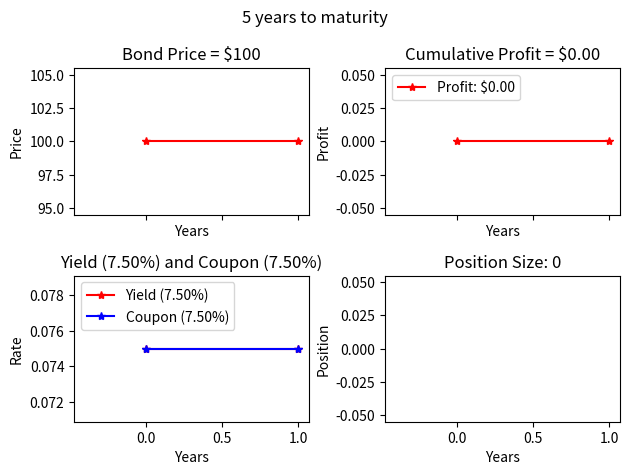

This figure's Python source: (Note: this script raises an exception after producing the figure.)
import numpy as np
import matplotlib.pyplot as plt

class Bond:
    def __init__(self, par, cr, ttm, price):
        self.par = par
        self.cr = cr
        self.ttm = ttm
        self.price = price
        self.ytm = self.calculate_ytm()
    def calculate_ytm(self, years_to_mat=None, price=None):
        if price == None:
            price = self.price
        tolerance = 0.0001
        ytm_range = [i / 1000 for i in range(1, 100000)]  # Define a range of YTM values (0.001 to 99.999%)
        closest_ytm = None
        min_diff = float('inf')
        if not years_to_mat:
            ttm = self.ttm
        else:
            ttm = years_to_mat

        for ytm in ytm_range:
            # Calculate the present value of bond's cash flows using the current YTM
            pv = 0
            for t in range(1, ttm + 1):
                pv += self.cr * self.par / ((1 + ytm) ** t)
            pv += self.par / ((1 + ytm) ** ttm)

            # Calculate bond price using the current YTM
            calculated_bond_price = pv

            # Check if the difference between the calculated bond price and actual bond price is within tolerance
            diff = abs(calculated_bond_price - price)
            if diff < min_diff:
                min_diff = diff
                closest_ytm = ytm
        return closest_ytm
    def calculate_fair_price(self, alternative_ytm, par=None, cr=None, ttm=None):
        # Calculate the present value of bond's cash flows using the alternative YTM
        if not par:
            par = self.par
        if not ttm:
            ttm = self.ttm
        if not cr:
            cr = self.cr
        pv = 0
        for t in range(1, ttm + 1):
            pv += cr * par / ((1 + alternative_ytm) ** t)
        pv += par / ((1 + alternative_ytm) ** ttm)
        return round(pv, 2)

class BondTrading:
    def __init__(self, bond):
        self.bond = bond
        self.cr = bond.cr
        self.years = bond.ttm

        self.net_cost = 0
        self.average_ytm = 0
        # self.position = 0

        self.prices = [self.bond.price]
        self.yields = [self.bond.ytm]
        self.profits = [0]
        self.volatility = [0]
        self.yield_volatility = [0]
        self.position = []
        self.pos_bar_colors = []

        self.inflows = 0
        self.outflows = 0
        # self.rlz_prof = self.inflows - self.outflows

        self.trade_bond()

    def graph_bond_price(self):
        fig, ax = plt.subplots(2, 2, sharex=True)

        color = 'g' if self.prices[-1] > self.prices[0] else 'r'
        ax[0, 0].plot(self.prices, marker='*', color=color)
        ax[0, 0].set(title=f"Bond Price = ${self.prices[-1]:,}", xlabel='Years', ylabel='Price')

        color2 = 'g' if self.yields[-1] < self.cr else 'r'
        ax[1, 0].plot(self.yields, marker='*', color=color2, label=f"Yield ({self.yields[-1]*100:,.2f}%)")
        ax[1, 0].plot([self.cr] * len(self.yields), marker='*', color='b', label=f"Coupon ({self.cr*100:.2f}%)")
        ax[1, 0].set(title=f"Yield ({self.yields[-1]*100:,.2f}%) and Coupon ({self.cr*100:.2f}%)", xlabel='Years', ylabel='Rate')
        ax[1, 0].legend(loc='upper left')

        color3 = 'g' if self.profits[-1] > 0 else 'r'
        ax[0, 1].plot(self.profits, marker='*', color=color3, label=f"Profit: ${self.profits[-1]:,.2f}")
        ax[0, 1].set(title=f"Cumulative Profit = ${self.profits[-1]:,.2f}", xlabel='Years', ylabel='Profit')
        ax[0, 1].legend(loc='upper left')


        ax[1, 1].bar(range(len(self.position)), self.position, color=self.pos_bar_colors)
        ax[1, 1].set(title=f"Position Size: {self.position[-1]}", xlabel='Years', ylabel='Position')

        plt.suptitle(f"{self.years} years to maturity")
        plt.tight_layout()  # Add this line to adjust subplot parameters for better layout
        plt.show()

    def annualized_volatility(self, array):
        # Calculate the logarithmic returns
        returns = np.diff(np.log(array))  # Calculate the logarithmic returns

        # Calculate the standard deviation of returns
        std_dev = np.std(returns)

        # Calculate the annualized volatility
        annualized_volatility = std_dev * np.sqrt(252)  # Assuming 252 trading days in a year

        return annualized_volatility

    # def trade_bond(self):
    #     trade_dict = {'trades':[]}
    #     for ind in range(self.bond.ttm):
    #         price, yld = self.bond.price, self.bond.ytm
    #         self.prices.append(price)
    #         self.yields.append(yld)
    #
    #         # this comprises 'open' profit
    #         position = sum([x[2] for x in trade_dict['trades']])
    #         avg_cost = abs(self.net_cost/position) if position != 0 else 0
    #
    #         if position > 0 or position < 0:
    #             profit = round(position * (price - avg_cost), 2)
    #         else:
    #             profit = 0
    #         self.profits.append(self.profits[-1] + profit + self.rlz_prof)
    #
    #         self.graph_bond_price()
    #
    #         print(f"\nPosition: {position} tranches, @ ${avg_cost:.2f}...paper profit = ${profit:,}")
    #         print(f"Bond Price: ${price:.2f}, yield: {yld*100:.2f}%, years to maturity: {self.years}")
    #         trade = int(input("Trade ('1', '-1, '0'): "))
    #         if trade > 0 or trade < 0:
    #             trade_dict['trades'].append((self.bond.ttm-ind, price, trade))
    #             self.years -= 1
    #             new_yield = self.bond.cr + np.random.normal(loc=0, scale=.015)
    #             self.bond = Bond(self.bond.par, self.cr, self.years, self.bond.calculate_fair_price(new_yield, cr=self.cr, ttm=self.years))
    #             self.net_cost += price * trade
    #             if trade > 0:
    #                 self.outflows += price * trade
    #             else:
    #                 self.inflows += price * abs(trade)
    #         else:
    #             new_yield = self.bond.cr + np.random.normal(loc=0, scale=.015)
    #             self.bond = Bond(self.bond.par, self.cr, self.years,
    #                              self.bond.calculate_fair_price(new_yield, cr=self.cr, ttm=self.years))
    #             self.net_cost += price * trade
    #             self.years -= 1

    def trade_bond(self):
        trade_dict = {'trades': []}
        avg_cost = 0  # Initialize average cost per open position
        position = 0  # Initialize position
        realized_profit = 0  # Initialize realized profit

        for ind in range(self.bond.ttm+1):
            price, yld = self.bond.price, self.bond.ytm
            self.prices.append(price)
            self.yields.append(yld)
            if self.years == 0:
                self.prices[-1] = self.bond.par
                self.yields[-1] = self.bond.cr
            self.volatility.append(self.annualized_volatility(self.prices))
            self.yield_volatility.append(self.annualized_volatility(self.yields))
            self.position.append(position)
            if self.position[-1] < 0:
                self.pos_bar_colors.append('r')
            else:
                self.pos_bar_colors.append('g')



            # Calculate open profit
            open_profit = position * (price - avg_cost)

            # Calculate total profit (realized profit + open profit)
            total_profit = realized_profit + open_profit
            self.profits.append(1000*total_profit)
            if self.years == 0:
                if position != 0:
                    self.profits[-1] += 100*(-1*position*avg_cost + (self.bond.par + self.bond.par*self.bond.cr) * position)
                    self.position[-1] = 0

            if position == 0:
                self.average_ytm = 0
            else:
                print('position is not 0')
                self.average_ytm = self.bond.calculate_ytm(years_to_mat=self.years, price=avg_cost)

            self.graph_bond_price()

            if self.years != 0:
                print(f"\nPosition: {position} tranches, @ ${avg_cost:.2f}...open profit = ${100*open_profit:,.2f}")
                print(f"Net lending (long)/borrowing (short): {self.average_ytm*100:,.2f}%")
                print(f"Bond Price: ${price:.2f}, yield: {yld * 100:.2f}%, years to maturity: {self.years}")
                print(f"Bond Volatility: {self.volatility[-1]*100:,.2f}%, Yield Volatility: {self.yield_volatility[-1]*100:,.2f}%")
                trade = input("\nTrade ('1', '-1, '0'): ")
                trade = 0 if len(trade) < 1 else int(trade)

                if trade != 0 or position != 0:  # Update realized profit whenever position changes
                    realized_profit += open_profit  # Update realized profit

                if trade != 0:
                    trade_dict['trades'].append((self.bond.ttm - ind, price, trade))
                    self.years -= 1
                    position += trade  # Update position
                    if position != 0:  # Update average cost per open position
                        avg_cost = (avg_cost * (position - trade) + price * trade) / position
                    else:
                        avg_cost = 0  # Reset average cost to zero when position is closed
                    self.net_cost += price * trade
                    if trade > 0:
                        self.outflows += price * trade
                    else:
                        self.inflows += price * abs(trade)
                else:
                    self.years -= 1

                # Generate a new random yield for the next period
                new_yield = self.cr + np.random.normal(loc=0, scale=0.005)
                self.bond = Bond(self.bond.par, self.cr, self.years,
                                 self.bond.calculate_fair_price(new_yield, cr=self.cr, ttm=self.years))






def main():
    # Create an instance of Bond
    bond_instance = Bond(100, 0.075, 5, 100)
    trade_game = BondTrading(bond_instance)

    # Call calculate_ytm method on the instance
    # print(bond_instance.ytm, f"${bond_instance.calculate_fair_price(.15):,}")


if __name__ == '__main__':
    main()
